Labelled photos from "dataset_v3", an image-classification folder in JS-Kuba/CNN-lego. The possible labels are: flower, leaf, stone, wood.

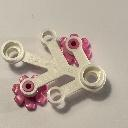
Label: flower

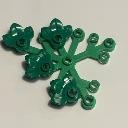
Label: leaf

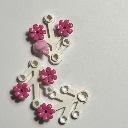
Label: flower

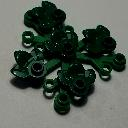
Label: leaf

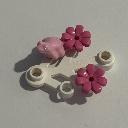
Label: flower

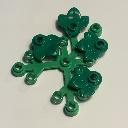
Label: leaf
